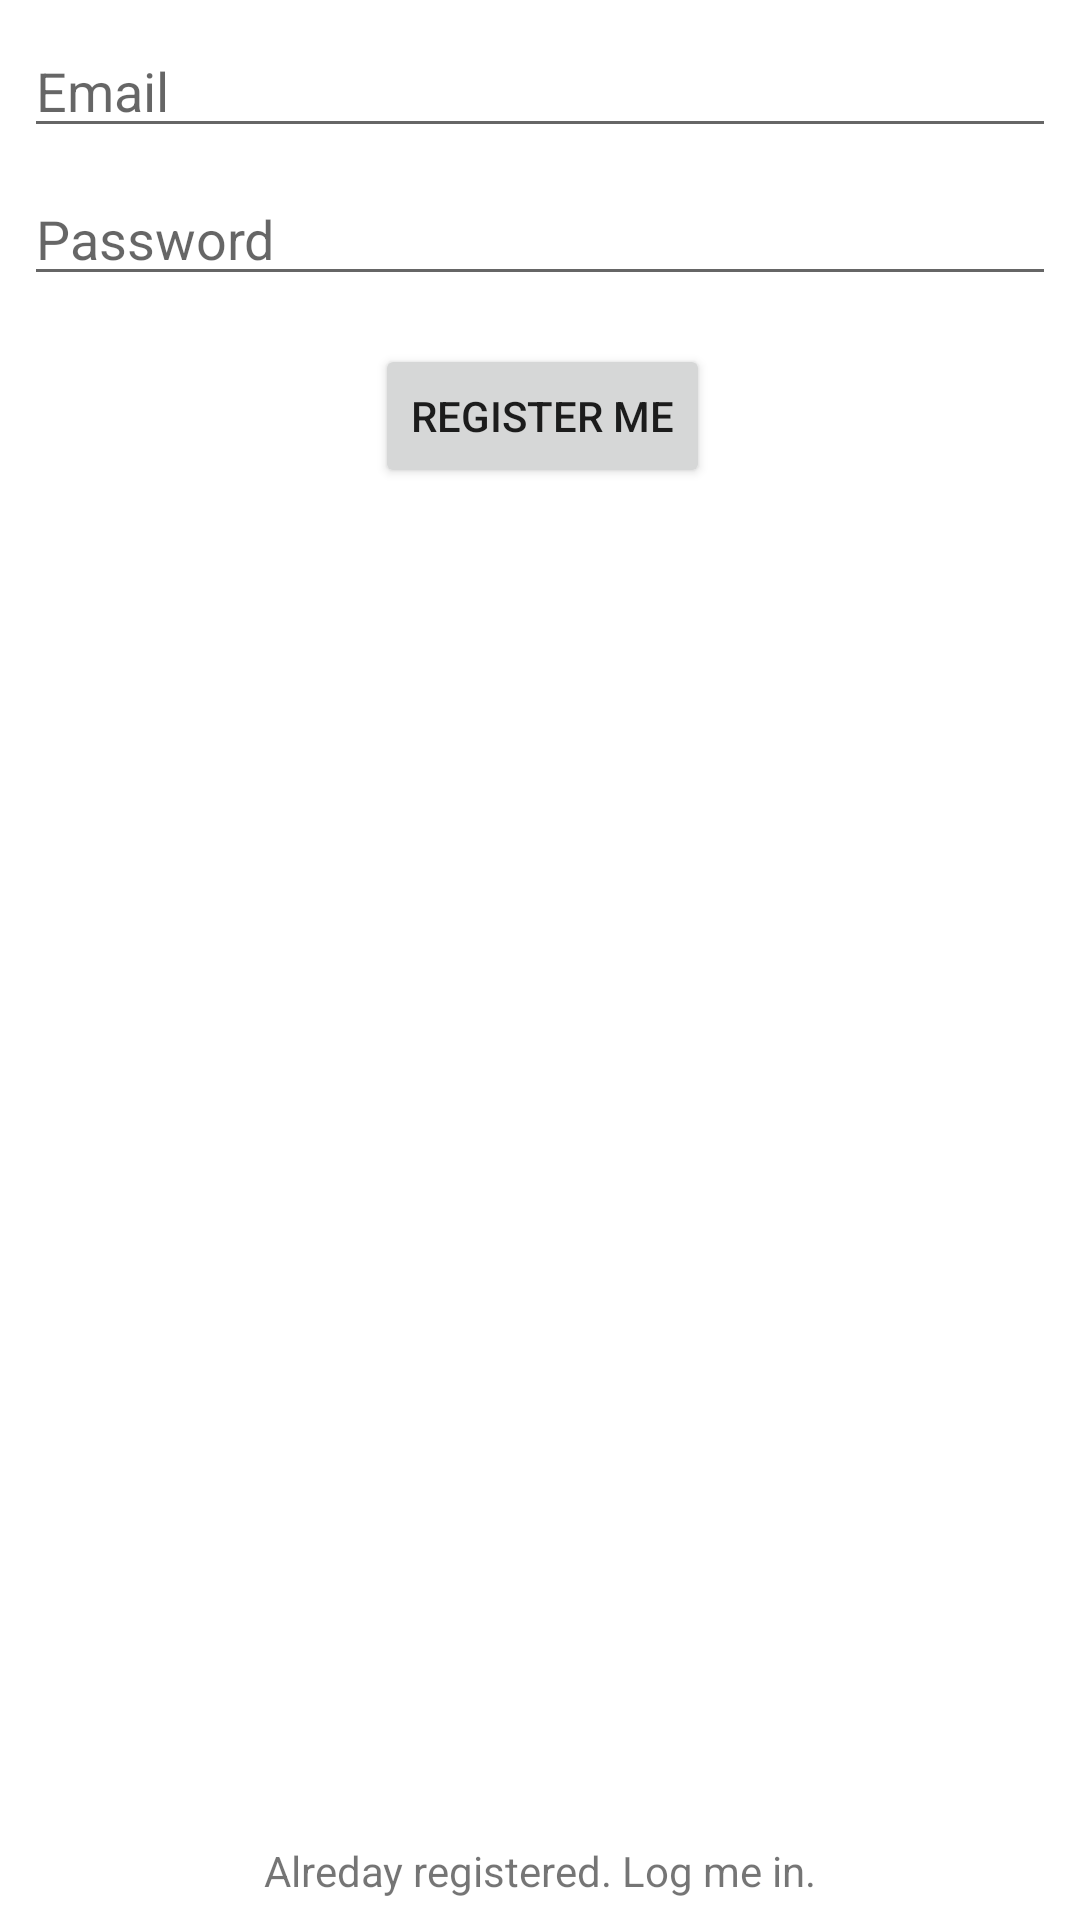

Layout XML and referenced resources for this Android screen:
<!-- AndroidManifest.xml: application theme AppTheme -->
<!-- res/layout/activity_registration.xml -->
<?xml version="1.0" encoding="utf-8"?>
<android.support.constraint.ConstraintLayout xmlns:android="http://schemas.android.com/apk/res/android"
    xmlns:app="http://schemas.android.com/apk/res-auto"
    xmlns:tools="http://schemas.android.com/tools"
    android:layout_width="match_parent"
    android:layout_height="match_parent"
    tools:context="com.example.oriaso.kidsnestadmin.RegistrationActivity">

    <EditText
        android:id="@+id/editTextRegisterEmail"
        android:layout_width="0dp"
        android:layout_height="wrap_content"
        android:layout_marginEnd="8dp"
        android:layout_marginStart="8dp"
        android:layout_marginTop="8dp"
        android:ems="10"
        android:hint="Email"
        android:inputType="textEmailAddress"
        app:layout_constraintEnd_toEndOf="parent"
        app:layout_constraintLeft_toLeftOf="parent"
        app:layout_constraintRight_toRightOf="parent"
        app:layout_constraintStart_toStartOf="parent"
        app:layout_constraintTop_toTopOf="parent" />

    <EditText
        android:id="@+id/editTextRegisterPassword"
        android:layout_width="0dp"
        android:layout_height="wrap_content"
        android:layout_marginLeft="8dp"
        android:layout_marginRight="8dp"
        android:layout_marginTop="8dp"
        android:ems="10"
        android:hint="Password"
        android:inputType="textPassword"
        app:layout_constraintHorizontal_bias="0.503"
        app:layout_constraintLeft_toLeftOf="parent"
        app:layout_constraintRight_toRightOf="parent"
        app:layout_constraintTop_toBottomOf="@+id/editTextRegisterEmail" />

    <Button
        android:id="@+id/button2"
        android:layout_width="wrap_content"
        android:layout_height="wrap_content"
        android:onClick="registerUser"
        android:text="Register Me"
        app:layout_constraintLeft_toLeftOf="parent"
        app:layout_constraintRight_toRightOf="parent"
        android:layout_marginTop="16dp"
        app:layout_constraintTop_toBottomOf="@+id/editTextRegisterPassword"
        app:layout_constraintHorizontal_bias="0.503" />

    <TextView
        android:id="@+id/textView"
        android:layout_width="wrap_content"
        android:layout_height="wrap_content"
        android:layout_marginBottom="7dp"
        android:layout_marginLeft="8dp"
        android:layout_marginRight="8dp"
        android:onClick="openLoginActivity"
        android:text="Alreday registered. Log me in."
        app:layout_constraintBottom_toBottomOf="parent"
        app:layout_constraintLeft_toLeftOf="parent"
        app:layout_constraintRight_toRightOf="parent" />

    <ProgressBar
        android:id="@+id/progressBarRegister"
        style="?android:attr/progressBarStyle"
        android:layout_width="wrap_content"
        android:layout_height="wrap_content"
        android:layout_marginLeft="8dp"
        android:layout_marginTop="16dp"
        android:visibility="invisible"
        app:layout_constraintLeft_toRightOf="@+id/button2"
        app:layout_constraintTop_toBottomOf="@+id/editTextRegisterPassword" />

</android.support.constraint.ConstraintLayout>
<!-- resources referenced by this layout -->
<resources>

</resources>
